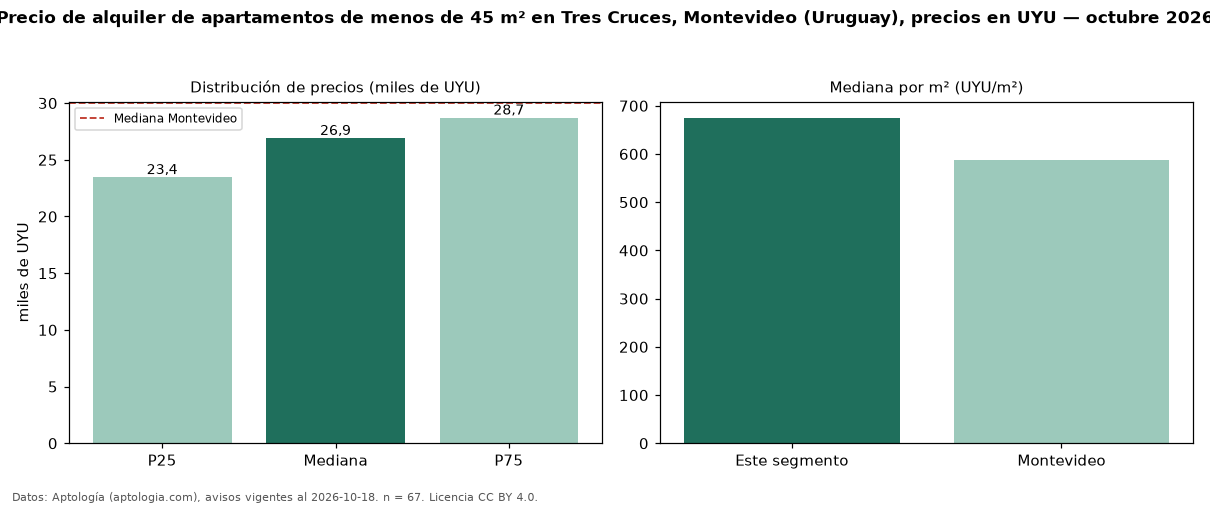

Values plotted in this chart, from the file beside it:
seccion, metrica, valor, moneda, n
filtro, area1, de menos de 45 m², , 67
precio, p25, 23450, UYU, 67
precio, mediana, 26900, UYU, 67
precio, p75, 28700, UYU, 67
precio, minimo, 19900, UYU, 67
precio, maximo, 40900, UYU, 67
m2, mediana_precio_m2, 675.0, UYU, 67
m2, area_mediana_m2, 40.0, m2, 67
admin, mediana_admin_mes, 4570, UYU, 62
banos, mediana_banos, 1.0, , 
habitaciones, 1, 26500, UYU, 65
ciudad, mediana_ciudad_referencia, 30000, UYU, 
ciudad, mediana_m2_ciudad, 587, UYU, 
fuente, fecha_datos, 2026-10-18, , 
fuente, atribucion, https://www.aptologia.com/uy/alquiler/mo…, , 
fuente, licencia, CC BY 4.0, , 
